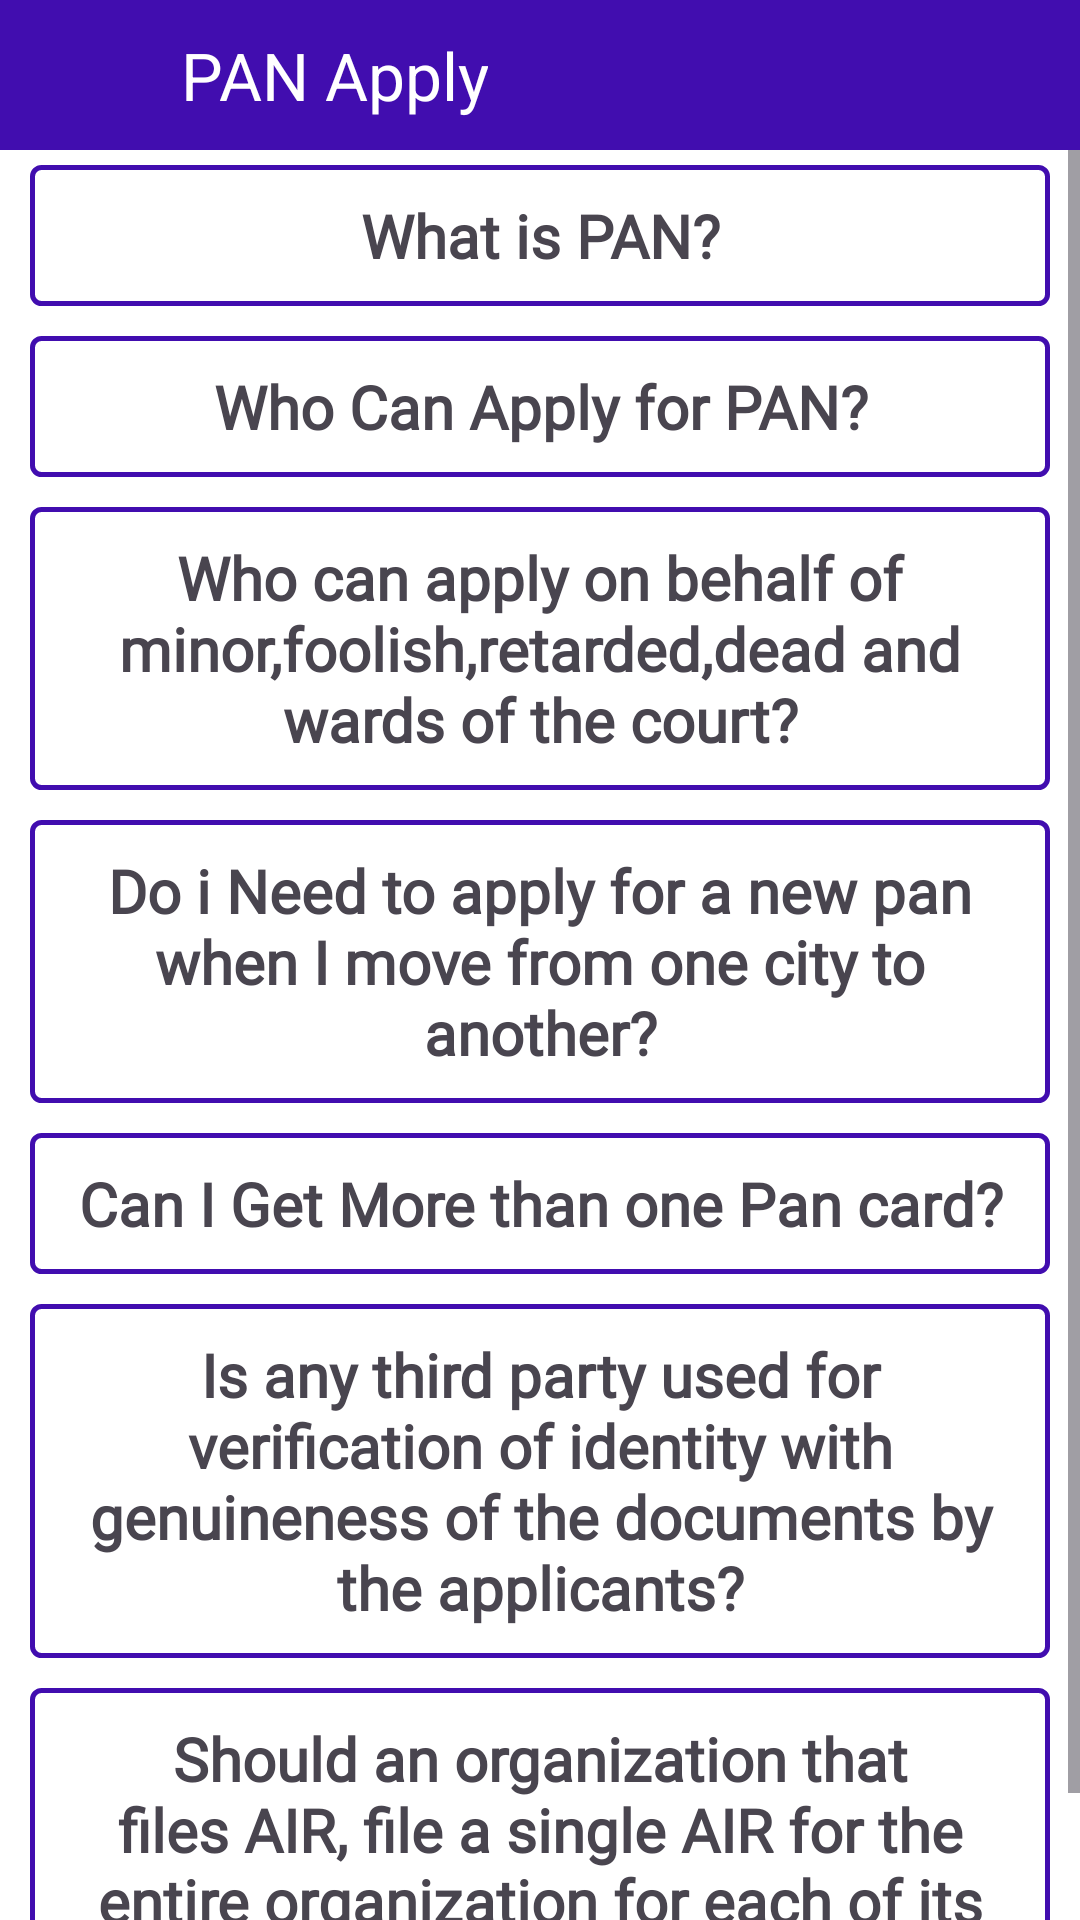

Produce the Android XML layout that renders to this screen, including the resource entries it uses.
<!-- AndroidManifest.xml: application theme Theme.LoanEmiCalculator -->
<!-- res/layout/activity_pancard3.xml -->
<?xml version="1.0" encoding="utf-8"?>
<LinearLayout xmlns:android="http://schemas.android.com/apk/res/android"
    xmlns:app="http://schemas.android.com/apk/res-auto"
    xmlns:tools="http://schemas.android.com/tools"
    android:layout_width="match_parent"
    android:background="@color/white"
    android:layout_height="match_parent"
    android:orientation="vertical"
    tools:context=".Activitys.AadharActivity">

    <androidx.constraintlayout.widget.ConstraintLayout
        android:layout_width="match_parent"
        android:layout_height="50dp"
        android:background="@color/maincolor"
        android:id="@+id/linearLayout6"
        app:layout_constraintEnd_toEndOf="parent"
        app:layout_constraintStart_toStartOf="parent"
        app:layout_constraintTop_toTopOf="parent">

        <ImageView
            android:id="@+id/imageView7"
            android:layout_width="50dp"
            android:layout_height="50dp"
            android:layout_marginStart="10dp"
            android:padding="10dp"
            android:src="@drawable/back"
            app:layout_constraintBottom_toBottomOf="parent"
            app:layout_constraintStart_toStartOf="parent"
            app:layout_constraintTop_toTopOf="parent" />

        <TextView
            android:id="@+id/textView18"
            android:layout_width="wrap_content"
            android:layout_height="match_parent"
            android:gravity="center"
            android:text="PAN Apply"
            android:textColor="@color/white"
            android:textSize="22sp"
            app:layout_constraintStart_toEndOf="@+id/imageView7" />

    </androidx.constraintlayout.widget.ConstraintLayout>

    <ScrollView
        android:layout_width="match_parent"
        android:layout_height="wrap_content">

        <LinearLayout
            android:layout_width="match_parent"
            android:orientation="vertical"
            android:layout_height="match_parent">

            <LinearLayout
                android:id="@+id/pan1"
                android:layout_width="match_parent"
                android:layout_height="wrap_content"
                android:orientation="vertical"
                android:background="@drawable/border_bg"
                android:layout_marginHorizontal="10dp"
                android:layout_marginVertical="5dp">

                <TextView
                    android:layout_width="match_parent"
                    android:layout_height="match_parent"
                    android:text="What is PAN?"
                    android:gravity="center"
                    android:fontFamily="@font/ffbold"
                    android:textStyle="bold"
                    android:textSize="20sp"
                    android:padding="10dp"/>

            </LinearLayout>

            <LinearLayout
                android:id="@+id/pan2"
                android:layout_width="match_parent"
                android:layout_height="wrap_content"
                android:orientation="vertical"
                android:background="@drawable/border_bg"
                android:layout_marginHorizontal="10dp"
                android:layout_marginVertical="5dp">

                <TextView
                    android:layout_width="match_parent"
                    android:layout_height="match_parent"
                    android:text="Who Can Apply for PAN?"
                    android:gravity="center"
                    android:fontFamily="@font/ffbold"
                    android:textStyle="bold"
                    android:textSize="20sp"
                    android:padding="10dp"/>

            </LinearLayout>

            <LinearLayout
                android:id="@+id/pan3"
                android:layout_width="match_parent"
                android:layout_height="wrap_content"
                android:orientation="vertical"
                android:background="@drawable/border_bg"
                android:layout_marginHorizontal="10dp"
                android:layout_marginVertical="5dp">

                <TextView
                    android:layout_width="match_parent"
                    android:layout_height="match_parent"
                    android:text="Who can apply on behalf of minor,foolish,retarded,dead and wards of the court?"
                    android:gravity="center"
                    android:textStyle="bold"
                    android:fontFamily="@font/ffbold"
                    android:textSize="20sp"
                    android:padding="10dp"/>

            </LinearLayout>

            <LinearLayout
                android:id="@+id/native_container"
                android:layout_width="match_parent"
                android:layout_height="wrap_content"
                android:layout_margin="@dimen/_8sdp"
                android:orientation="vertical"
                app:layout_constraintBottom_toTopOf="@+id/btn_interstitial"
                app:layout_constraintEnd_toEndOf="parent"
                app:layout_constraintStart_toStartOf="parent"
                app:layout_constraintTop_toTopOf="parent"/>

            <LinearLayout
                android:id="@+id/pan4"
                android:layout_width="match_parent"
                android:layout_height="wrap_content"
                android:orientation="vertical"
                android:background="@drawable/border_bg"
                android:layout_marginHorizontal="10dp"
                android:layout_marginVertical="5dp">

                <TextView
                    android:layout_width="match_parent"
                    android:layout_height="match_parent"
                    android:text="Do i Need to apply for a new pan when I move from one city to another?"
                    android:gravity="center"
                    android:textStyle="bold"
                    android:fontFamily="@font/ffbold"
                    android:textSize="20sp"
                    android:padding="10dp"/>

            </LinearLayout>

            <LinearLayout
                android:id="@+id/pan5"
                android:layout_width="match_parent"
                android:layout_height="wrap_content"
                android:orientation="vertical"
                android:background="@drawable/border_bg"
                android:layout_marginHorizontal="10dp"
                android:layout_marginVertical="5dp">

                <TextView
                    android:layout_width="match_parent"
                    android:layout_height="match_parent"
                    android:text="Can I Get More than one Pan card?"
                    android:gravity="center"
                    android:fontFamily="@font/ffbold"
                    android:textStyle="bold"
                    android:textSize="20sp"
                    android:padding="10dp"/>

            </LinearLayout>

            <LinearLayout
                android:id="@+id/pan6"
                android:layout_width="match_parent"
                android:layout_height="wrap_content"
                android:orientation="vertical"
                android:background="@drawable/border_bg"
                android:layout_marginHorizontal="10dp"
                android:layout_marginVertical="5dp">

                <TextView
                    android:layout_width="match_parent"
                    android:layout_height="match_parent"
                    android:text="Is any third party used for verification of identity with genuineness of the documents by the applicants?"
                    android:gravity="center"
                    android:fontFamily="@font/ffbold"
                    android:textStyle="bold"
                    android:textSize="20sp"
                    android:padding="10dp"/>

            </LinearLayout>

            <LinearLayout
                android:id="@+id/native_container1"
                android:layout_width="match_parent"
                android:layout_height="wrap_content"
                android:layout_margin="@dimen/_8sdp"
                android:orientation="vertical"
                app:layout_constraintBottom_toTopOf="@+id/btn_interstitial"
                app:layout_constraintEnd_toEndOf="parent"
                app:layout_constraintStart_toStartOf="parent"
                app:layout_constraintTop_toTopOf="parent"/>

            <LinearLayout
                android:id="@+id/pan7"
                android:layout_width="match_parent"
                android:layout_height="wrap_content"
                android:orientation="vertical"
                android:background="@drawable/border_bg"
                android:layout_marginHorizontal="10dp"
                android:layout_marginVertical="5dp">

                <TextView
                    android:layout_width="match_parent"
                    android:layout_height="match_parent"
                    android:text="Should an organization that files AIR, file a single AIR for the entire organization for each of its branches / regional offices?"
                    android:gravity="center"
                    android:fontFamily="@font/ffbold"
                    android:textStyle="bold"
                    android:textSize="20sp"
                    android:padding="10dp"/>

            </LinearLayout>

        </LinearLayout>

    </ScrollView>

</LinearLayout>
<!-- resources referenced by this layout -->
<resources>
  <color name="maincolor">#410DAF</color>
  <color name="white">#FFFFFFFF</color>
  <!-- drawable border_bg (drawable) -->
  <?xml version="1.0" encoding="utf-8"?>
  <shape xmlns:android="http://schemas.android.com/apk/res/android">
  
      <corners android:radius="3dp"/>
  
      <stroke android:color="@color/maincolor"
          android:width="1.5dp"/>
  
  </shape>
  <style name="Theme.LoanEmiCalculator" parent="Base.Theme.LoanEmiCalculator" />
  <style name="Base.Theme.LoanEmiCalculator" parent="Theme.Material3.DayNight.NoActionBar">
          
          
          <item name="android:windowDisablePreview">true</item>
      </style>
</resources>
